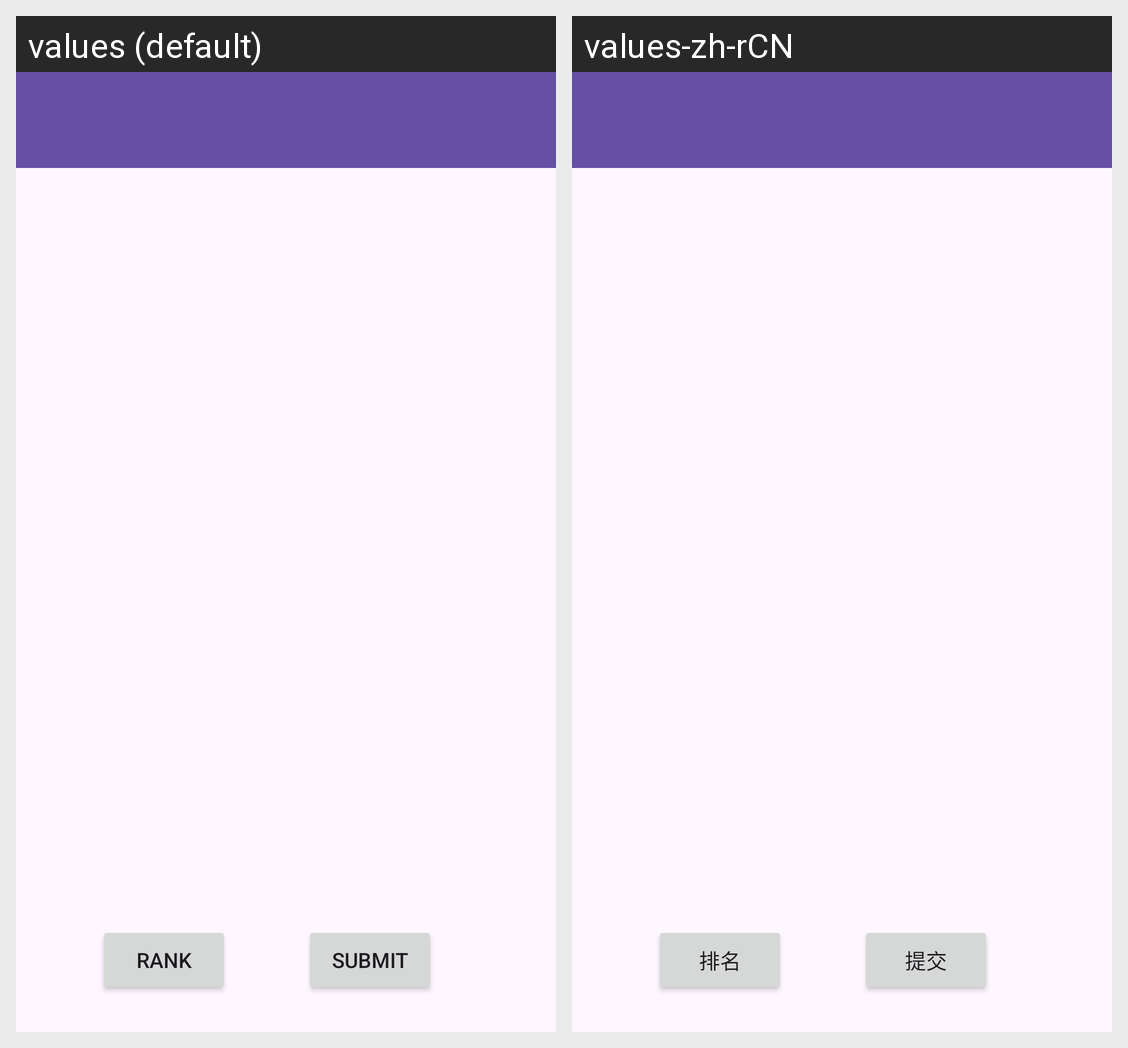

This grid shows one Android layout under two languages. Give, for every string resource on the screen, its name, the default text and each shown locale's text.
Android screen res/layout/activity_trivia_question.xml rendered under 2 locales, left to right: values (default), values-zh-rCN. Device: Nexus 5 (rendered at 1080×1920; each locale shown at half size, 540×960, under a caption strip naming it); theme Theme.FinalProject.
Strings drawn on this screen, with the default value and each locale's value (text and hints the layout hard-codes, and strings that could not be matched under every locale, appear in the picture but are not listed):

trivia_submit
  values: Submit
  values-zh-rCN: 提交

trivia_rankPage
  values: Rank
  values-zh-rCN: 排名
